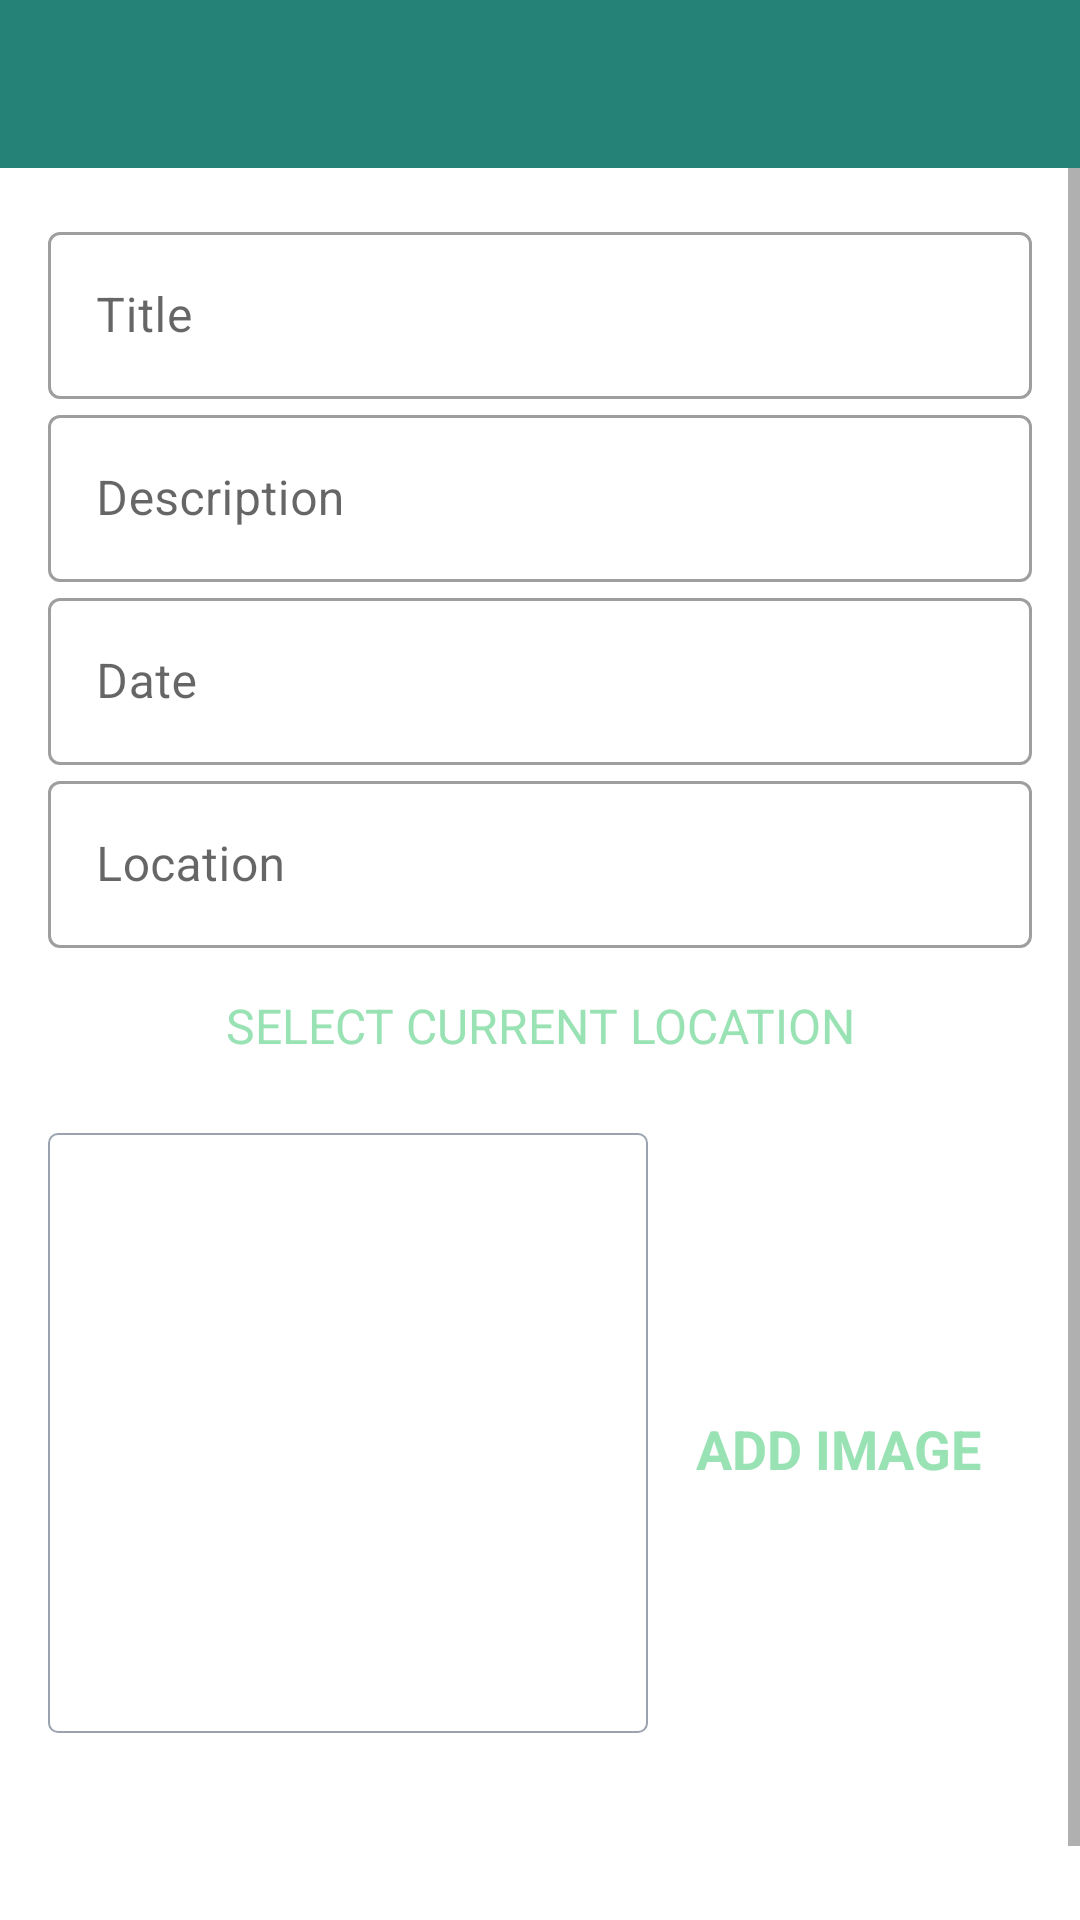

Here is an Android app screen rendered from its layout file. Give the layout XML and the strings, colors and styles it references.
<!-- AndroidManifest.xml: activity theme CustomNoActionBarTheme -->
<!-- res/layout/activity_add_place.xml -->
<?xml version="1.0" encoding="utf-8"?>
<androidx.constraintlayout.widget.ConstraintLayout xmlns:android="http://schemas.android.com/apk/res/android"
    xmlns:app="http://schemas.android.com/apk/res-auto"
    xmlns:tools="http://schemas.android.com/tools"
    android:layout_width="match_parent"
    android:layout_height="match_parent"
    tools:context=".activities.AddPlaceActivity">

    <androidx.appcompat.widget.Toolbar
        android:id="@+id/tb_add_place"
        android:layout_width="match_parent"
        android:layout_height="?attr/actionBarSize"
        android:background="@color/colorPrimary"
        android:theme="@style/CustomToolbarStyle"
        app:layout_constraintEnd_toEndOf="parent"
        app:layout_constraintStart_toStartOf="parent"
        app:layout_constraintTop_toTopOf="parent" />

    <ScrollView
        android:id="@+id/sv_main"
        android:layout_width="match_parent"
        android:layout_height="0dp"
        android:fillViewport="true"
        app:layout_constraintBottom_toBottomOf="parent"
        app:layout_constraintEnd_toEndOf="parent"
        app:layout_constraintStart_toStartOf="parent"
        app:layout_constraintTop_toBottomOf="@id/tb_add_place">


        <androidx.constraintlayout.widget.ConstraintLayout
            android:layout_width="match_parent"
            android:layout_height="wrap_content"
            android:padding="@dimen/main_content_padding">

            <com.google.android.material.textfield.TextInputLayout
                android:id="@+id/til_title"
                style="@style/Widget.MaterialComponents.TextInputLayout.OutlinedBox"
                android:layout_width="match_parent"
                android:layout_height="wrap_content"
                app:layout_constraintEnd_toEndOf="parent"
                app:layout_constraintStart_toStartOf="parent"
                app:layout_constraintTop_toTopOf="parent">

                <androidx.appcompat.widget.AppCompatEditText
                    android:id="@+id/et_title"
                    android:layout_width="match_parent"
                    android:layout_height="wrap_content"
                    android:hint="Title"
                    android:inputType="textCapWords"
                    android:textColor="@color/primary_text_color"
                    android:textColorHint="@color/secondary_text_color"
                    android:textSize="@dimen/edit_text_size" />

            </com.google.android.material.textfield.TextInputLayout>

            <com.google.android.material.textfield.TextInputLayout
                android:id="@+id/til_description"
                style="@style/Widget.MaterialComponents.TextInputLayout.OutlinedBox"
                android:layout_width="match_parent"
                android:layout_height="wrap_content"
                app:layout_constraintEnd_toEndOf="parent"
                app:layout_constraintStart_toStartOf="parent"
                app:layout_constraintTop_toBottomOf="@id/til_title">

                <androidx.appcompat.widget.AppCompatEditText
                    android:id="@+id/et_description"
                    android:layout_width="match_parent"
                    android:layout_height="wrap_content"
                    android:hint="Description"
                    android:inputType="textCapWords"
                    android:textColor="@color/primary_text_color"
                    android:textColorHint="@color/secondary_text_color"
                    android:textSize="@dimen/edit_text_size" />

            </com.google.android.material.textfield.TextInputLayout>

            <com.google.android.material.textfield.TextInputLayout
                android:id="@+id/til_date"
                style="@style/Widget.MaterialComponents.TextInputLayout.OutlinedBox"
                android:layout_width="match_parent"
                android:layout_height="wrap_content"
                app:layout_constraintEnd_toEndOf="parent"
                app:layout_constraintStart_toStartOf="parent"
                app:layout_constraintTop_toBottomOf="@id/til_description">

                <androidx.appcompat.widget.AppCompatEditText
                    android:id="@+id/et_date"
                    android:layout_width="match_parent"
                    android:layout_height="wrap_content"
                    android:focusable="false"
                    android:focusableInTouchMode="false"
                    android:hint="Date"
                    android:inputType="textCapWords"
                    android:textColor="@color/primary_text_color"
                    android:textColorHint="@color/secondary_text_color"
                    android:textSize="@dimen/edit_text_size" />

            </com.google.android.material.textfield.TextInputLayout>

            <com.google.android.material.textfield.TextInputLayout
                android:id="@+id/til_location"
                style="@style/Widget.MaterialComponents.TextInputLayout.OutlinedBox"
                android:layout_width="match_parent"
                android:layout_height="wrap_content"
                app:layout_constraintEnd_toEndOf="parent"
                app:layout_constraintStart_toStartOf="parent"
                app:layout_constraintTop_toBottomOf="@id/til_date">

                <androidx.appcompat.widget.AppCompatEditText
                    android:id="@+id/et_location"
                    android:layout_width="match_parent"
                    android:layout_height="wrap_content"
                    android:focusable="false"
                    android:focusableInTouchMode="false"
                    android:hint="Location"
                    android:inputType="textCapWords"
                    android:textColor="@color/primary_text_color"
                    android:textColorHint="@color/secondary_text_color"
                    android:textSize="@dimen/edit_text_size" />

            </com.google.android.material.textfield.TextInputLayout>

            <TextView
                android:id="@+id/tv_select_current_location"
                android:layout_width="match_parent"
                android:layout_height="wrap_content"
                android:layout_marginTop="5dp"
                android:background="?attr/selectableItemBackground"
                android:gravity="center"
                android:padding="10dp"
                android:text="SELECT CURRENT LOCATION"
                android:textColor="@color/colorAccent"
                android:textSize="16sp"
                app:layout_constraintBottom_toTopOf="@id/iv_place_image"
                app:layout_constraintEnd_toEndOf="parent"
                app:layout_constraintStart_toStartOf="parent"
                app:layout_constraintTop_toBottomOf="@id/til_location" />


            <androidx.appcompat.widget.AppCompatImageView
                android:id="@+id/iv_place_image"
                android:layout_width="@dimen/add_screen_place_image_size"
                android:layout_height="@dimen/add_screen_place_image_size"
                android:layout_marginTop="@dimen/add_screen_place_image_margin_top"
                android:background="@drawable/shape_imag_view_border"
                android:padding="@dimen/add_screen_place_image_padding"
                android:scaleType="centerCrop"
                android:src="@drawable/add_screen_image_placeholder"
                app:layout_constraintEnd_toEndOf="parent"
                app:layout_constraintHorizontal_bias="0.0"
                app:layout_constraintStart_toStartOf="parent"
                app:layout_constraintTop_toBottomOf="@id/tv_select_current_location" />

            <TextView
                android:id="@+id/tv_add_image"
                android:layout_width="wrap_content"
                android:layout_height="wrap_content"
                android:layout_marginTop="@dimen/add_image_text_margin_top"
                android:background="?attr/selectableItemBackground"
                android:gravity="center"
                android:padding="@dimen/add_image_text_padding"
                android:text="ADD IMAGE"
                android:textColor="@color/colorAccent"
                android:textSize="@dimen/add_image_text_size"
                android:textStyle="bold"
                app:layout_constraintBottom_toTopOf="@id/btn_save"
                app:layout_constraintEnd_toEndOf="parent"
                app:layout_constraintHorizontal_bias="0.45"
                app:layout_constraintStart_toEndOf="@id/iv_place_image"
                app:layout_constraintTop_toBottomOf="@id/tv_select_current_location"
                app:layout_constraintVertical_bias="0.019" />

            <Button
                android:id="@+id/btn_save"
                android:layout_width="match_parent"
                android:layout_height="wrap_content"
                android:layout_marginTop="@dimen/save_btn_margin_top"
                android:background="@drawable/shape_button_rounded"
                android:gravity="center"
                android:paddingTop="@dimen/save_btn_padding"
                android:paddingBottom="@dimen/save_btn_padding"
                android:text="SAVE"
                android:textColor="@color/white"
                android:textSize="@dimen/save_btn_text_size"
                app:layout_constraintEnd_toEndOf="parent"
                app:layout_constraintStart_toStartOf="parent"
                app:layout_constraintTop_toBottomOf="@id/iv_place_image" />

        </androidx.constraintlayout.widget.ConstraintLayout>

    </ScrollView>

</androidx.constraintlayout.widget.ConstraintLayout>
<!-- resources referenced by this layout -->
<resources>
  <color name="colorAccent">#99e2b4</color>
  <color name="colorPrimary">#248277</color>
  <color name="primary_text_color">#212121</color>
  <color name="secondary_text_color">#9AA2AF</color>
  <color name="white">#FFFFFFFF</color>
  <dimen name="add_image_text_margin_top">96dp</dimen>
  <dimen name="add_image_text_padding">10dp</dimen>
  <dimen name="add_image_text_size">18sp</dimen>
  <dimen name="add_screen_place_image_margin_top">15dp</dimen>
  <dimen name="add_screen_place_image_padding">2dp</dimen>
  <dimen name="add_screen_place_image_size">200dp</dimen>
  <dimen name="edit_text_size">16sp</dimen>
  <dimen name="main_content_padding">16dp</dimen>
  <dimen name="save_btn_margin_top">24dp</dimen>
  <dimen name="save_btn_padding">8dp</dimen>
  <dimen name="save_btn_text_size">18sp</dimen>
  <!-- drawable shape_imag_view_border (drawable) -->
  <?xml version="1.0" encoding="utf-8"?>
  <shape xmlns:android="http://schemas.android.com/apk/res/android"
      android:shape="rectangle">
  
      <stroke
          android:width="@dimen/image_border_stroke_size"
          android:color="@color/secondary_text_color"/>
  
      <solid android:color="@color/white"/>
  
      <corners android:radius="@dimen/add_place_image_shape_radius"/>
  
  </shape>
  <style name="CustomToolbarStyle">
          <item name="android:textColorPrimary">#FFFFFF</item>
          <item name="colorControlNormal">#FFFFFF</item>
      </style>
  <style name="CustomNoActionBarTheme" parent="@style/Theme.MaterialComponents.Light.NoActionBar">
          <item name="android:statusBarColor">@color/colorPrimaryDark</item>
      </style>
  <dimen name="image_border_stroke_size">0.5dp</dimen>
  <dimen name="add_place_image_shape_radius">3dp</dimen>
  <color name="colorPrimaryDark">#036666</color>
</resources>
